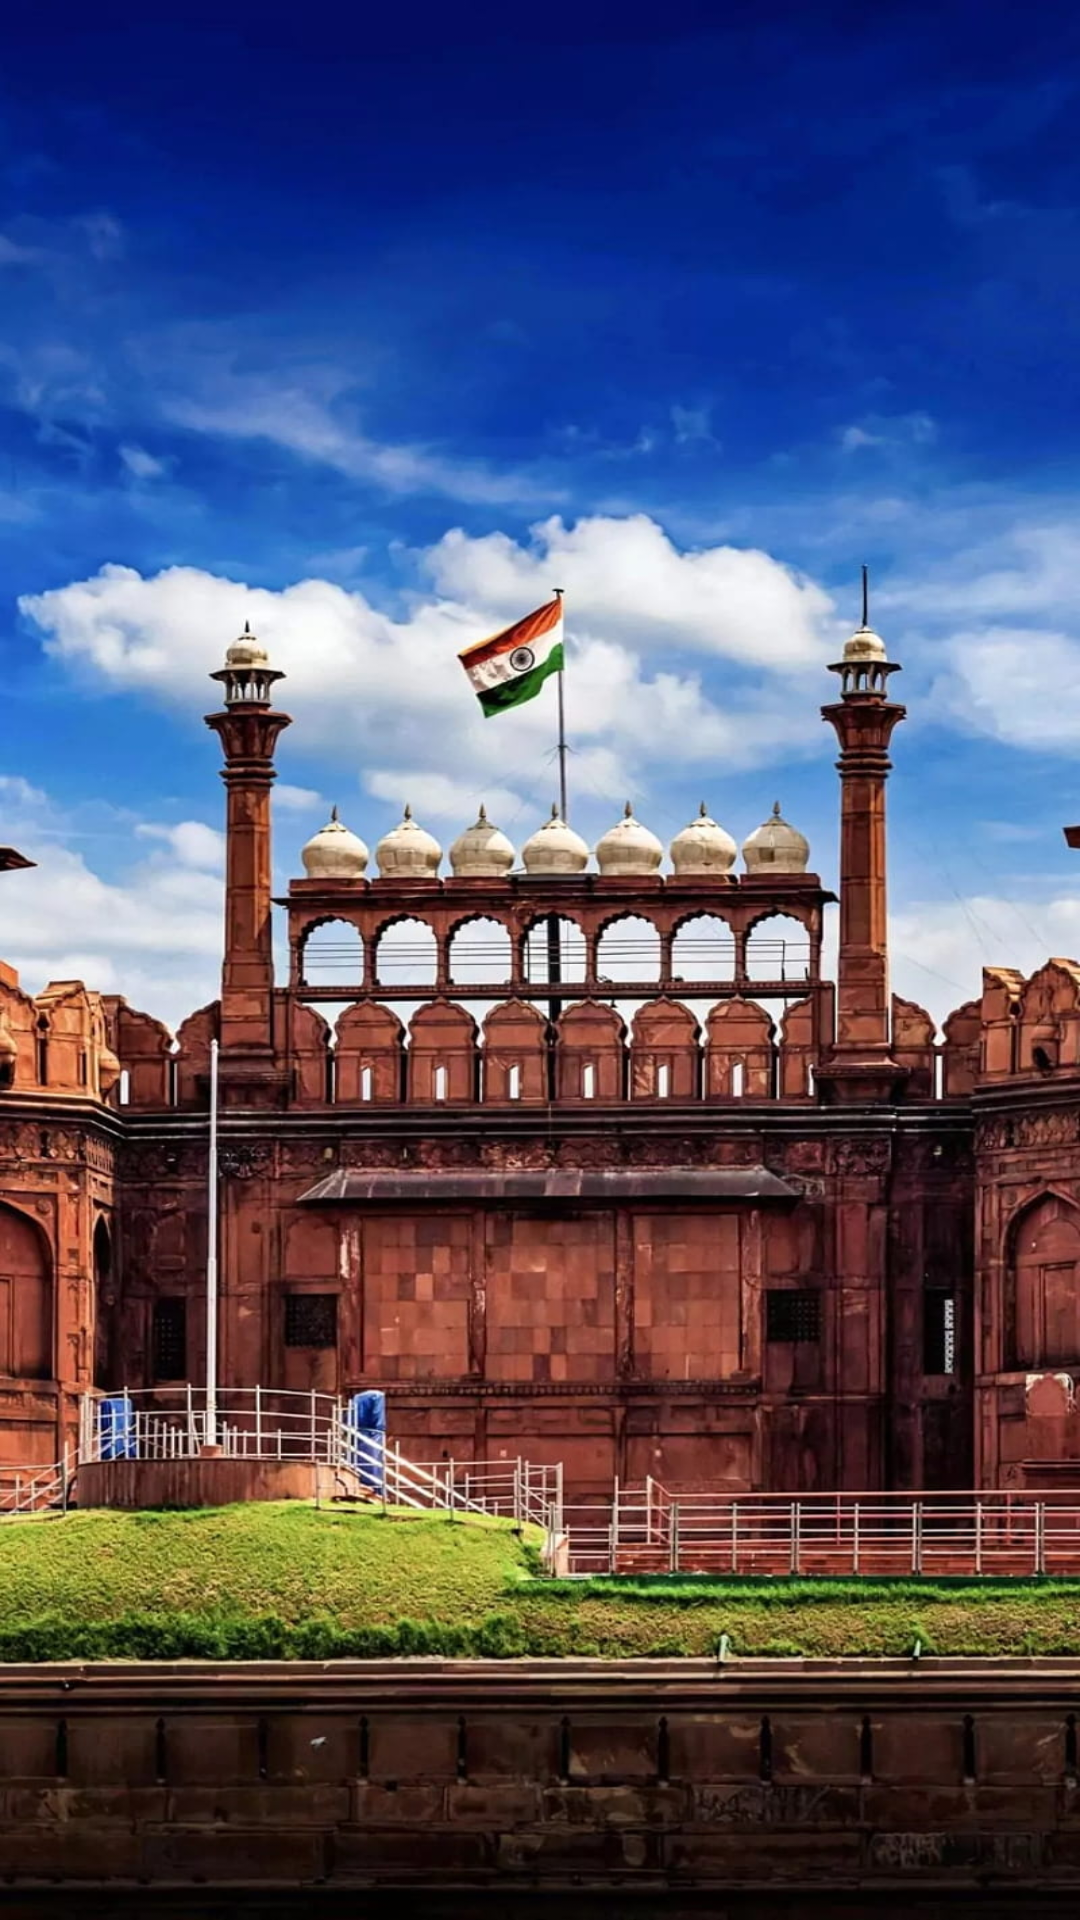

Android layout source for this screen:
<!-- AndroidManifest.xml: application theme Theme.AppCompat.NoActionBar -->
<!-- res/layout/activity_main.xml -->
<?xml version="1.0" encoding="utf-8"?>
<androidx.constraintlayout.widget.ConstraintLayout xmlns:android="http://schemas.android.com/apk/res/android"
    xmlns:app="http://schemas.android.com/apk/res-auto"
    xmlns:tools="http://schemas.android.com/tools"
    android:id="@+id/main"
    android:background="@drawable/redfort"
    android:layout_width="match_parent"
    android:layout_height="match_parent"
    tools:context=".MainActivity">













</androidx.constraintlayout.widget.ConstraintLayout>
<!-- resources referenced by this layout -->
<resources>
  <!-- drawable redfort: jpg bitmap (drawable, 195888 bytes) -->
  <string name="app_name">Trip Treasure</string>
</resources>
